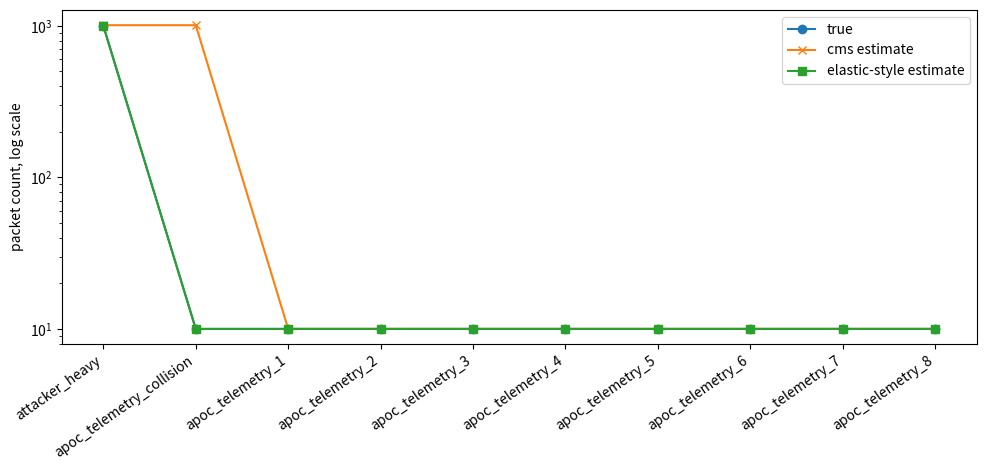

Recreate this plot in Python.
#!/usr/bin/env python3
import csv
import zlib
from pathlib import Path


WIDTH = 16
DEPTH = 4
HEAVY_THRESHOLD = 200
OUT_CSV = Path("eval/results/sketch_collision_demo.csv")
OUT_PNG = Path("eval/results/sketch_collision_demo.png")


def stable_hash(text, seed):
    if text in ("attacker_heavy", "apoc_telemetry_collision"):
        return seed
    return zlib.crc32(f"{seed}:{text}".encode("utf-8")) & 0xFFFFFFFF


def make_flows():
    flows = {"attacker_heavy": 1000}
    flows["apoc_telemetry_collision"] = 10
    for idx in range(1, 9):
        flows[f"apoc_telemetry_{idx}"] = 10
    return flows


def cms_estimates(flows):
    sketch = [[0 for _ in range(WIDTH)] for _ in range(DEPTH)]
    for flow, count in flows.items():
        for depth in range(DEPTH):
            sketch[depth][stable_hash(flow, depth) % WIDTH] += count
    estimates = {}
    for flow in flows:
        estimates[flow] = min(sketch[depth][stable_hash(flow, depth) % WIDTH] for depth in range(DEPTH))
    return estimates


def elastic_estimates(flows):
    heavy = {}
    light_flows = {}
    for flow, count in flows.items():
        if count >= HEAVY_THRESHOLD:
            heavy[flow] = count
        else:
            light_flows[flow] = count
    light_est = cms_estimates(light_flows)
    estimates = {}
    for flow in flows:
        if flow in heavy:
            estimates[flow] = heavy[flow]
        else:
            estimates[flow] = light_est.get(flow, 0)
    return estimates, heavy


def write_plot(rows):
    try:
        import matplotlib
        matplotlib.use("Agg")
        import matplotlib.pyplot as plt
    except Exception:
        return False
    labels = [row["flow"] for row in rows]
    true_counts = [int(row["true_count"]) for row in rows]
    cms = [int(row["cms_estimate"]) for row in rows]
    elastic = [int(row["elastic_estimate"]) for row in rows]
    x = range(len(labels))
    plt.figure(figsize=(10, 4.8))
    plt.plot(x, true_counts, marker="o", label="true")
    plt.plot(x, cms, marker="x", label="cms estimate")
    plt.plot(x, elastic, marker="s", label="elastic-style estimate")
    plt.yscale("log")
    plt.xticks(list(x), labels, rotation=35, ha="right")
    plt.ylabel("packet count, log scale")
    plt.legend()
    plt.tight_layout()
    plt.savefig(OUT_PNG)
    plt.close()
    return True


def main():
    flows = make_flows()
    cms = cms_estimates(flows)
    elastic, heavy = elastic_estimates(flows)
    rows = []
    for flow, true_count in flows.items():
        rows.append({
            "flow": flow,
            "true_count": true_count,
            "cms_estimate": cms[flow],
            "cms_overestimate": cms[flow] - true_count,
            "elastic_estimate": elastic[flow],
            "elastic_overestimate": elastic[flow] - true_count,
            "elastic_bucket": "heavy" if flow in heavy else "light",
        })

    OUT_CSV.parent.mkdir(parents=True, exist_ok=True)
    with OUT_CSV.open("w", encoding="utf-8", newline="") as fh:
        writer = csv.DictWriter(fh, fieldnames=list(rows[0].keys()))
        writer.writeheader()
        writer.writerows(rows)

    print("flow,true_count,cms_estimate,cms_overestimate,elastic_estimate,elastic_overestimate,elastic_bucket")
    for row in rows:
        print(",".join(str(row[key]) for key in row))
    print(f"csv={OUT_CSV}")
    if write_plot(rows):
        print(f"png={OUT_PNG}")
    else:
        print("png=not generated; matplotlib unavailable")


if __name__ == "__main__":
    main()
